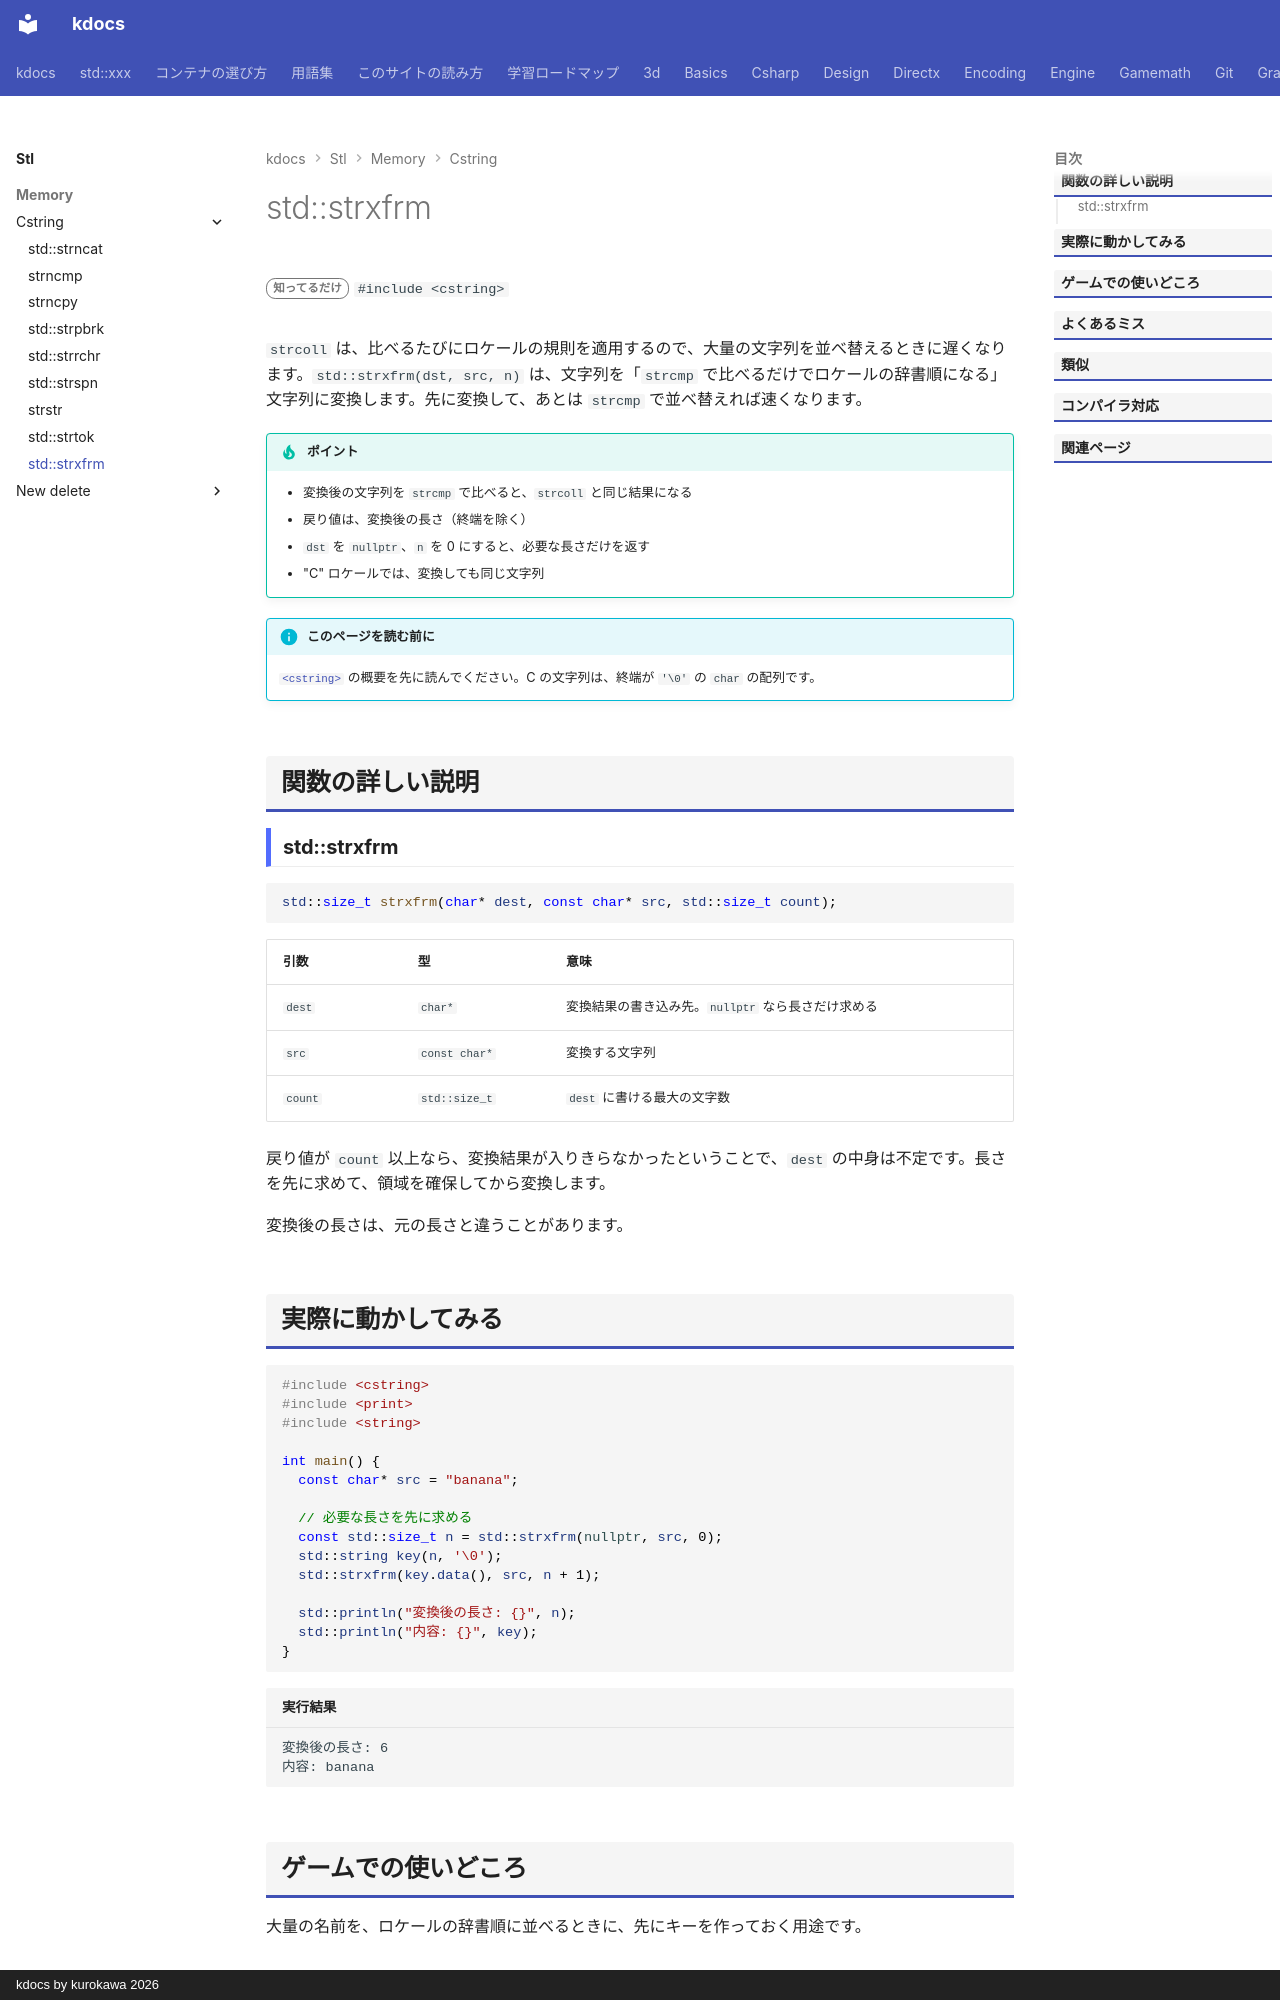

repository: qwzxdf/kdocs · page: stl/memory/cstring/strxfrm/index.html · generator: mkdocs · copyright: kdocs by kurokawa 2026

---
title: std::strxfrm
summary: "ロケールの規則での比較用に、文字列を変換する。"
order: 900
tags:
  - メモリ
---

# std::strxfrm

<div class="page-badges" markdown>
<span class="rank rank-rare">知ってるだけ</span>
`#include <cstring>`
</div>

`strcoll` は、比べるたびにロケールの規則を適用するので、大量の文字列を並べ替えるときに遅くなります。`std::strxfrm(dst, src, n)` は、文字列を「`strcmp` で比べるだけでロケールの辞書順になる」文字列に変換します。先に変換して、あとは `strcmp` で並べ替えれば速くなります。

!!! tip "ポイント"
    - 変換後の文字列を `strcmp` で比べると、`strcoll` と同じ結果になる
    - 戻り値は、変換後の長さ（終端を除く）
    - `dst` を `nullptr`、`n` を 0 にすると、必要な長さだけを返す
    - "C" ロケールでは、変換しても同じ文字列

!!! info "このページを読む前に"
    [`<cstring>`](../cstring.md) の概要を先に読んでください。C の文字列は、終端が `'\0'` の `char` の配列です。

## 関数の詳しい説明

### std::strxfrm {#strxfrm}

```cpp
std::size_t strxfrm(char* dest, const char* src, std::size_t count);
```

| 引数 | 型 | 意味 |
| --- | --- | --- |
| `dest` | `char*` | 変換結果の書き込み先。`nullptr` なら長さだけ求める |
| `src` | `const char*` | 変換する文字列 |
| `count` | `std::size_t` | `dest` に書ける最大の文字数 |

戻り値が `count` 以上なら、変換結果が入りきらなかったということで、`dest` の中身は不定です。長さを先に求めて、領域を確保してから変換します。

変換後の長さは、元の長さと違うことがあります。
